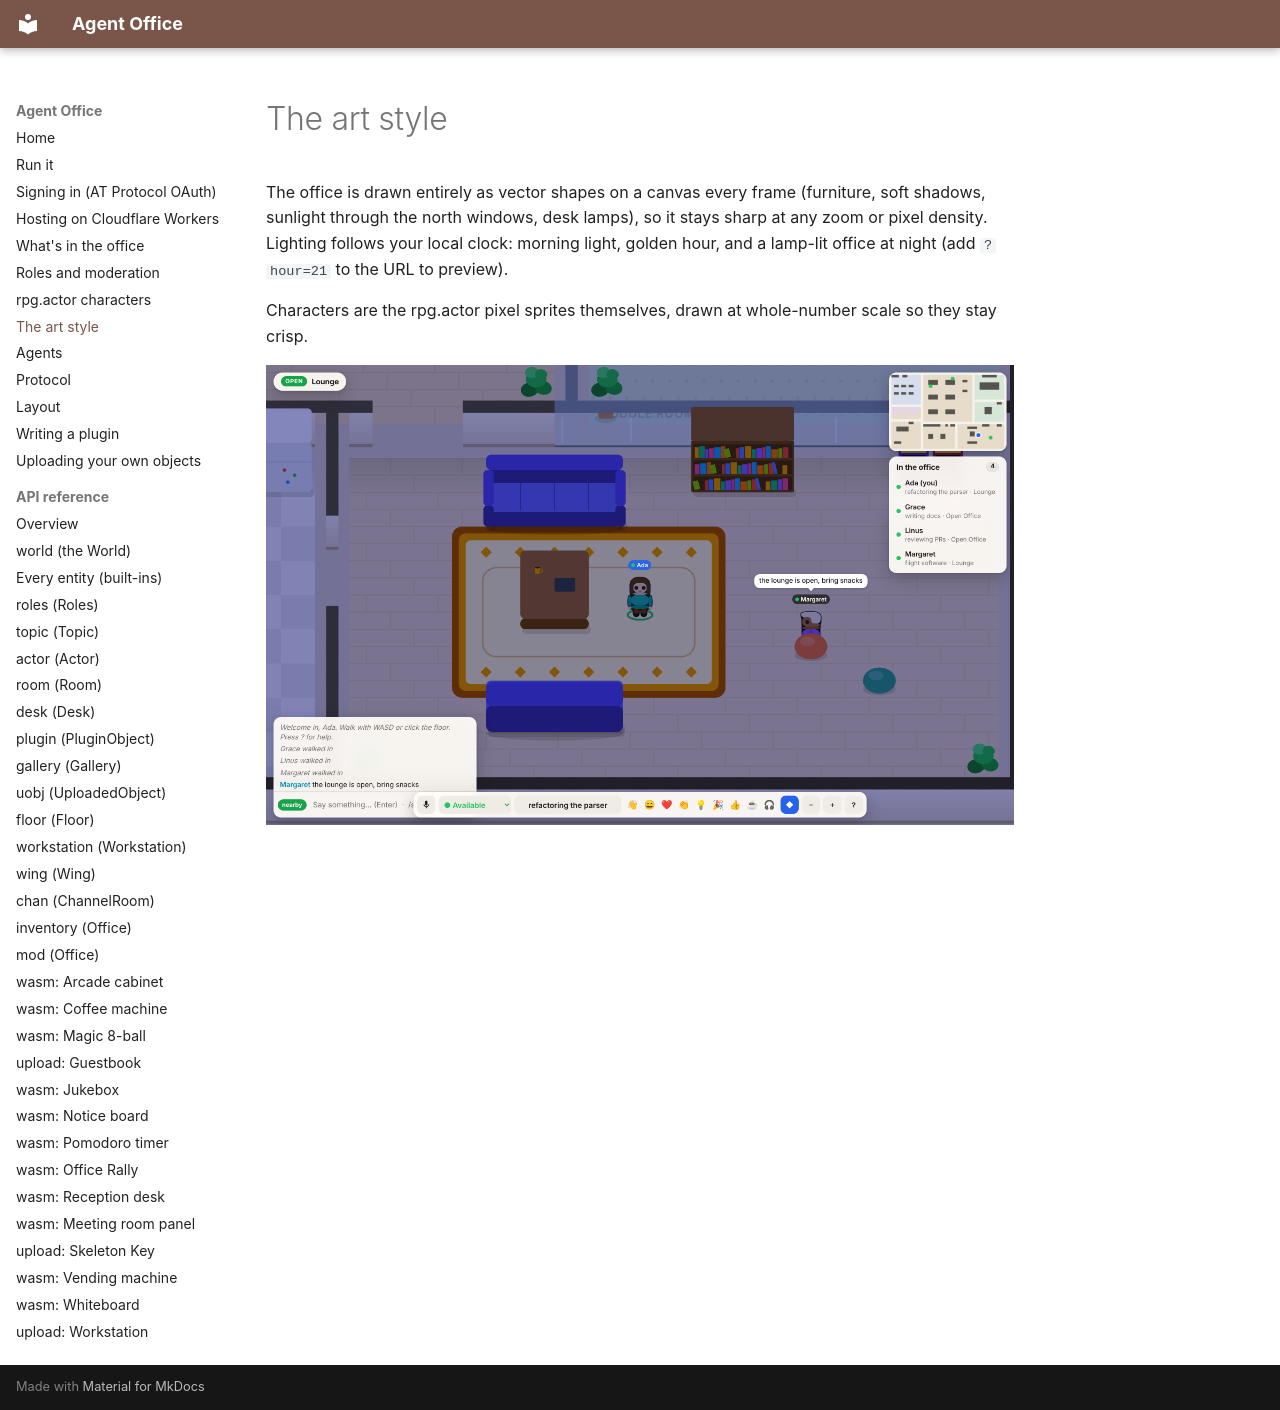

repository: nandi-conda/agentoffice · page: guide/the-art-style/index.html · generator: mkdocs

# The art style

The office is drawn entirely as vector shapes on a canvas every frame
(furniture, soft shadows, sunlight through the north windows, desk lamps), so
it stays sharp at any zoom or pixel density. Lighting follows your local
clock: morning light, golden hour, and a lamp-lit office at night (add
`?hour=21` to the URL to preview).

Characters are the rpg.actor pixel sprites themselves, drawn at whole-number
scale so they stay crisp.

![The lounge at night](../night.png)
